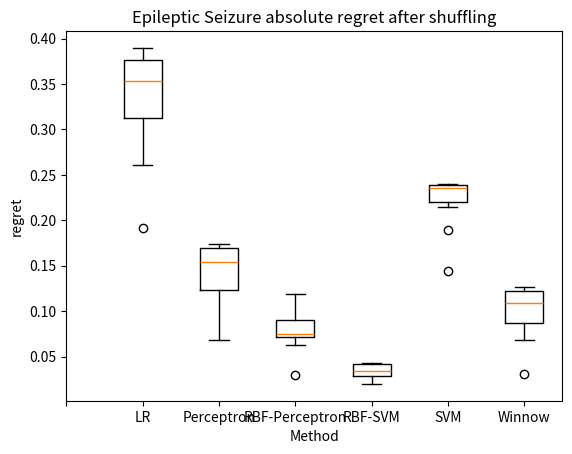

Write the Python code that produced this figure.
import matplotlib.pyplot as plt
import numpy as np
 
value1=[0.1918, 0.2607, 0.2989, 0.3263, 0.3417, 0.3537, 0.3628, 0.3718, 0.3809, 0.3867, 0.3897]
value2=[0.1128, 0.0681, 0.1121, 0.1348, 0.154, 0.1699, 0.1451, 0.1573, 0.1685, 0.1716, 0.1739]
value3=[0.0299, 0.1186, 0.0992, 0.0889, 0.0744, 0.0633, 0.0922, 0.0831, 0.0746, 0.0723, 0.0699]
value4=[0.02, 0.0248, 0.0275, 0.0295, 0.0326, 0.0345, 0.0397, 0.0407, 0.0424, 0.0431, 0.0428]
value5=[0.1447, 0.189, 0.2143, 0.2269, 0.2321, 0.2367, 0.2354, 0.2381, 0.2391, 0.2392, 0.2395]
value6=[0.0857, 0.0304, 0.0685, 0.0885, 0.1085, 0.1237, 0.0974, 0.1096, 0.121, 0.1244, 0.1271]


box_plot_data=[value1,value2,value3,value4, value5, value6]
plt.boxplot(box_plot_data)
plt.title('Epileptic Seizure absolute regret after shuffling')
x=np.arange(7)
plt.xticks(x, (' ','LR', 'Perceptron', 'RBF-Perceptron', 'RBF-SVM', 'SVM', 'Winnow'))
plt.xlabel('Method')
plt.ylabel('regret')
plt.show()